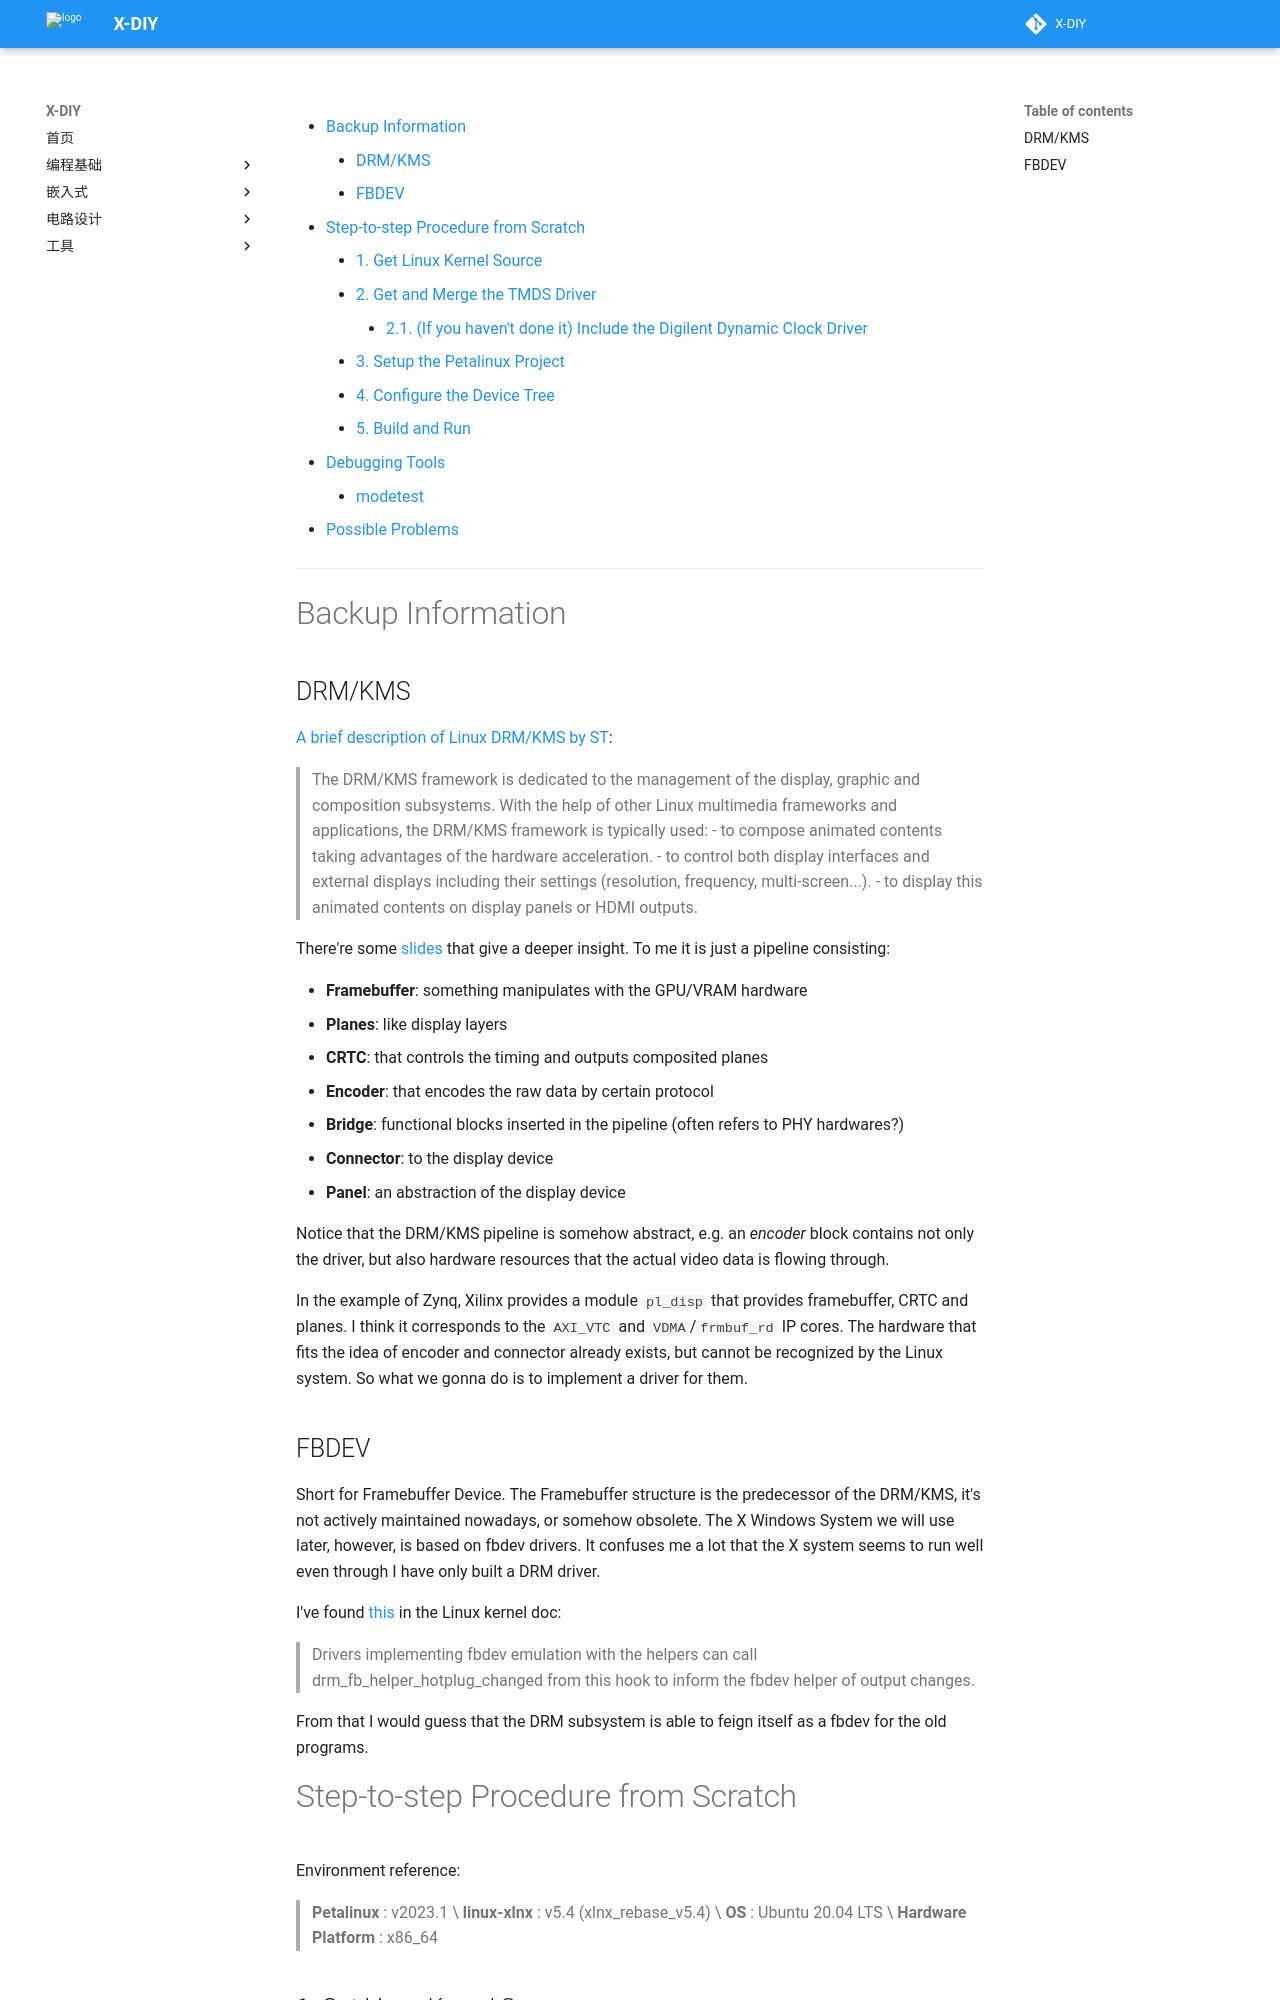

repository: zjuxlab/X-DIY · page: 嵌入式开发/进阶板块/ZynqSoC/Petalinux/TMDS Driver on PL/index.html · generator: mkdocs

- [Backup Information](#backup-information)
	- [DRM/KMS](#drmkms)
	- [FBDEV](#fbdev)
- [Step-to-step Procedure from Scratch](#step-to-step-procedure-from-scratch)
	- [1. Get Linux Kernel Source](#1-get-linux-kernel-source)
	- [2. Get and Merge the TMDS Driver](#2-get-and-merge-the-tmds-driver)
		- [2.1. (If you haven't done it) Include the Digilent Dynamic Clock Driver](#21-if-you-havent-done-it-include-the-digilent-dynamic-clock-driver)
	- [3. Setup the Petalinux Project](#3-setup-the-petalinux-project)
	- [4. Configure the Device Tree](#4-configure-the-device-tree)
	- [5. Build and Run](#5-build-and-run)
- [Debugging Tools](#debugging-tools)
	- [modetest](#modetest)
- [Possible Problems](#possible-problems)

---

# Backup Information

## DRM/KMS

[A brief description of Linux DRM/KMS by ST](https://wiki.st.com/stm32mpu/wiki/DRM_KMS_overview):

> The DRM/KMS framework is dedicated to the management of the display, graphic and composition subsystems. With the help of other Linux multimedia frameworks and applications, the DRM/KMS framework is typically used:
> - to compose animated contents taking advantages of the hardware acceleration.
> - to control both display interfaces and external displays including their settings (resolution, frequency, multi-screen...).
> - to display this animated contents on display panels or HDMI outputs.

There're some [slides](https://events.static.linuxfound.org/sites/events/files/slides/brezillon-drm-kms.pdf) that give a deeper insight. To me it is just a pipeline consisting:

 - **Framebuffer**: something manipulates with the GPU/VRAM hardware
 - **Planes**: like display layers
 - **CRTC**: that controls the timing and outputs composited planes
 - **Encoder**: that encodes the raw data by certain protocol
 - **Bridge**: functional blocks inserted in the pipeline (often refers to PHY hardwares?)
 - **Connector**: to the display device
 - **Panel**: an abstraction of the display device

Notice that the DRM/KMS pipeline is somehow abstract, e.g. an *encoder* block contains not only the driver, but also hardware resources that the actual video data is flowing through.

In the example of Zynq, Xilinx provides a module `pl_disp` that provides framebuffer, CRTC and planes. I think it corresponds to the `AXI_VTC` and `VDMA`/`frmbuf_rd` IP cores. The hardware that fits the idea of encoder and connector already exists, but cannot be recognized by the Linux system. So what we gonna do is to implement a driver for them.
